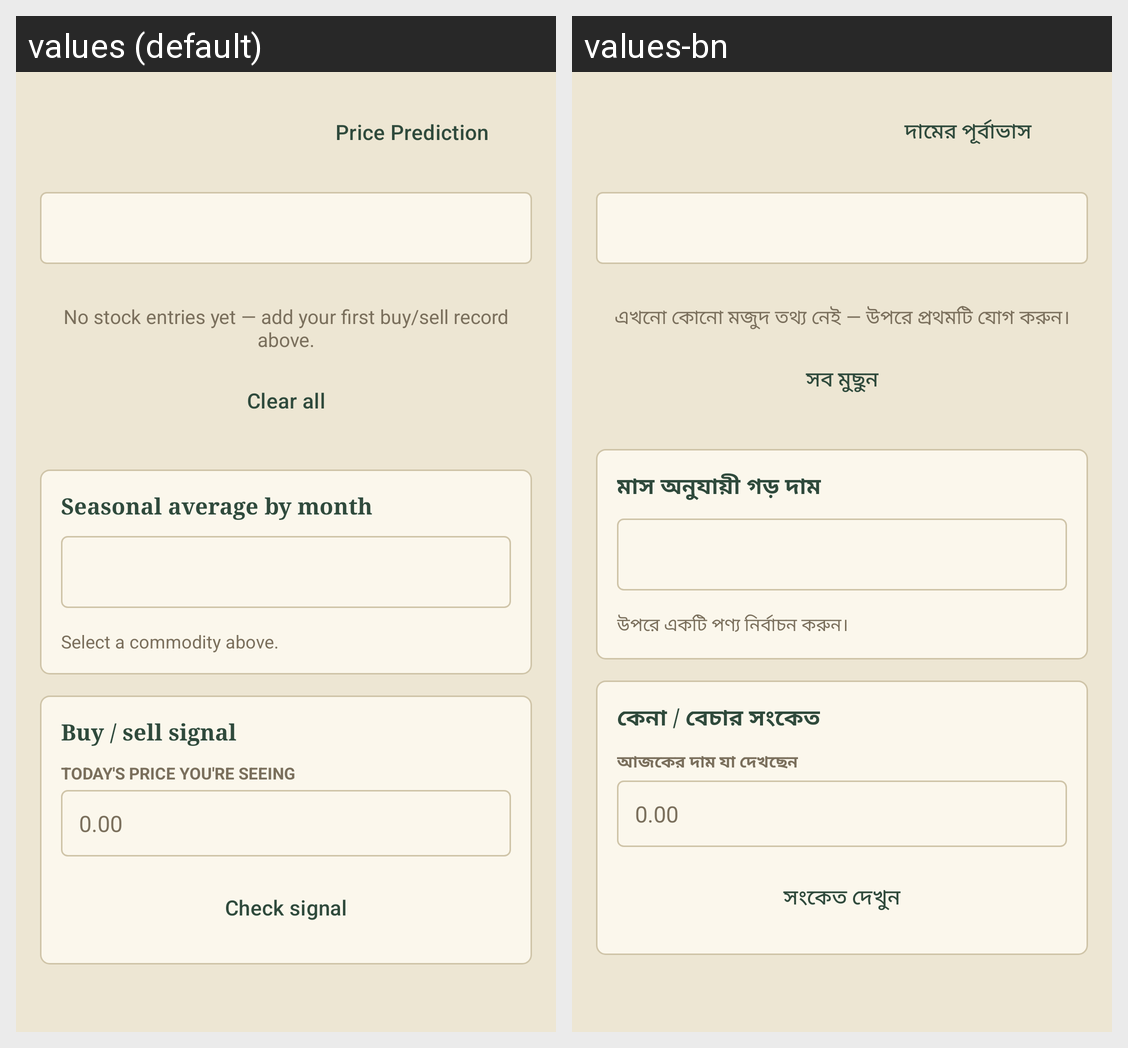

Here is an Android app screen in its default locale and in the app's own translations. Write out the translated-string differences for the strings that appear on this screen.
Android screen res/layout/fragment_stock.xml rendered under 2 locales, left to right: values (default), values-bn. Device: Nexus 5 (rendered at 1080×1920; each locale shown at half size, 540×960, under a caption strip naming it); theme Theme.Khata.
Strings drawn on this screen, with the default value and each locale's value (text and hints the layout hard-codes, and strings that could not be matched under every locale, appear in the picture but are not listed):

navPredictionTitle
  values: Price Prediction
  values-bn: দামের পূর্বাভাস

emptyStock
  values: No stock entries yet — add your first buy/sell record above.
  values-bn: এখনো কোনো মজুদ তথ্য নেই — উপরে প্রথমটি যোগ করুন।

clearAll
  values: Clear all
  values-bn: সব মুছুন

seasonalHeading
  values: Seasonal average by month
  values-bn: মাস অনুযায়ী গড় দাম

selectCommodityAbove
  values: Select a commodity above.
  values-bn: উপরে একটি পণ্য নির্বাচন করুন।

signalHeading
  values: Buy / sell signal
  values-bn: কেনা / বেচার সংকেত

lblSignalPrice
  values: Today's price you're seeing
  values-bn: আজকের দাম যা দেখছেন

checkSignal
  values: Check signal
  values-bn: সংকেত দেখুন
